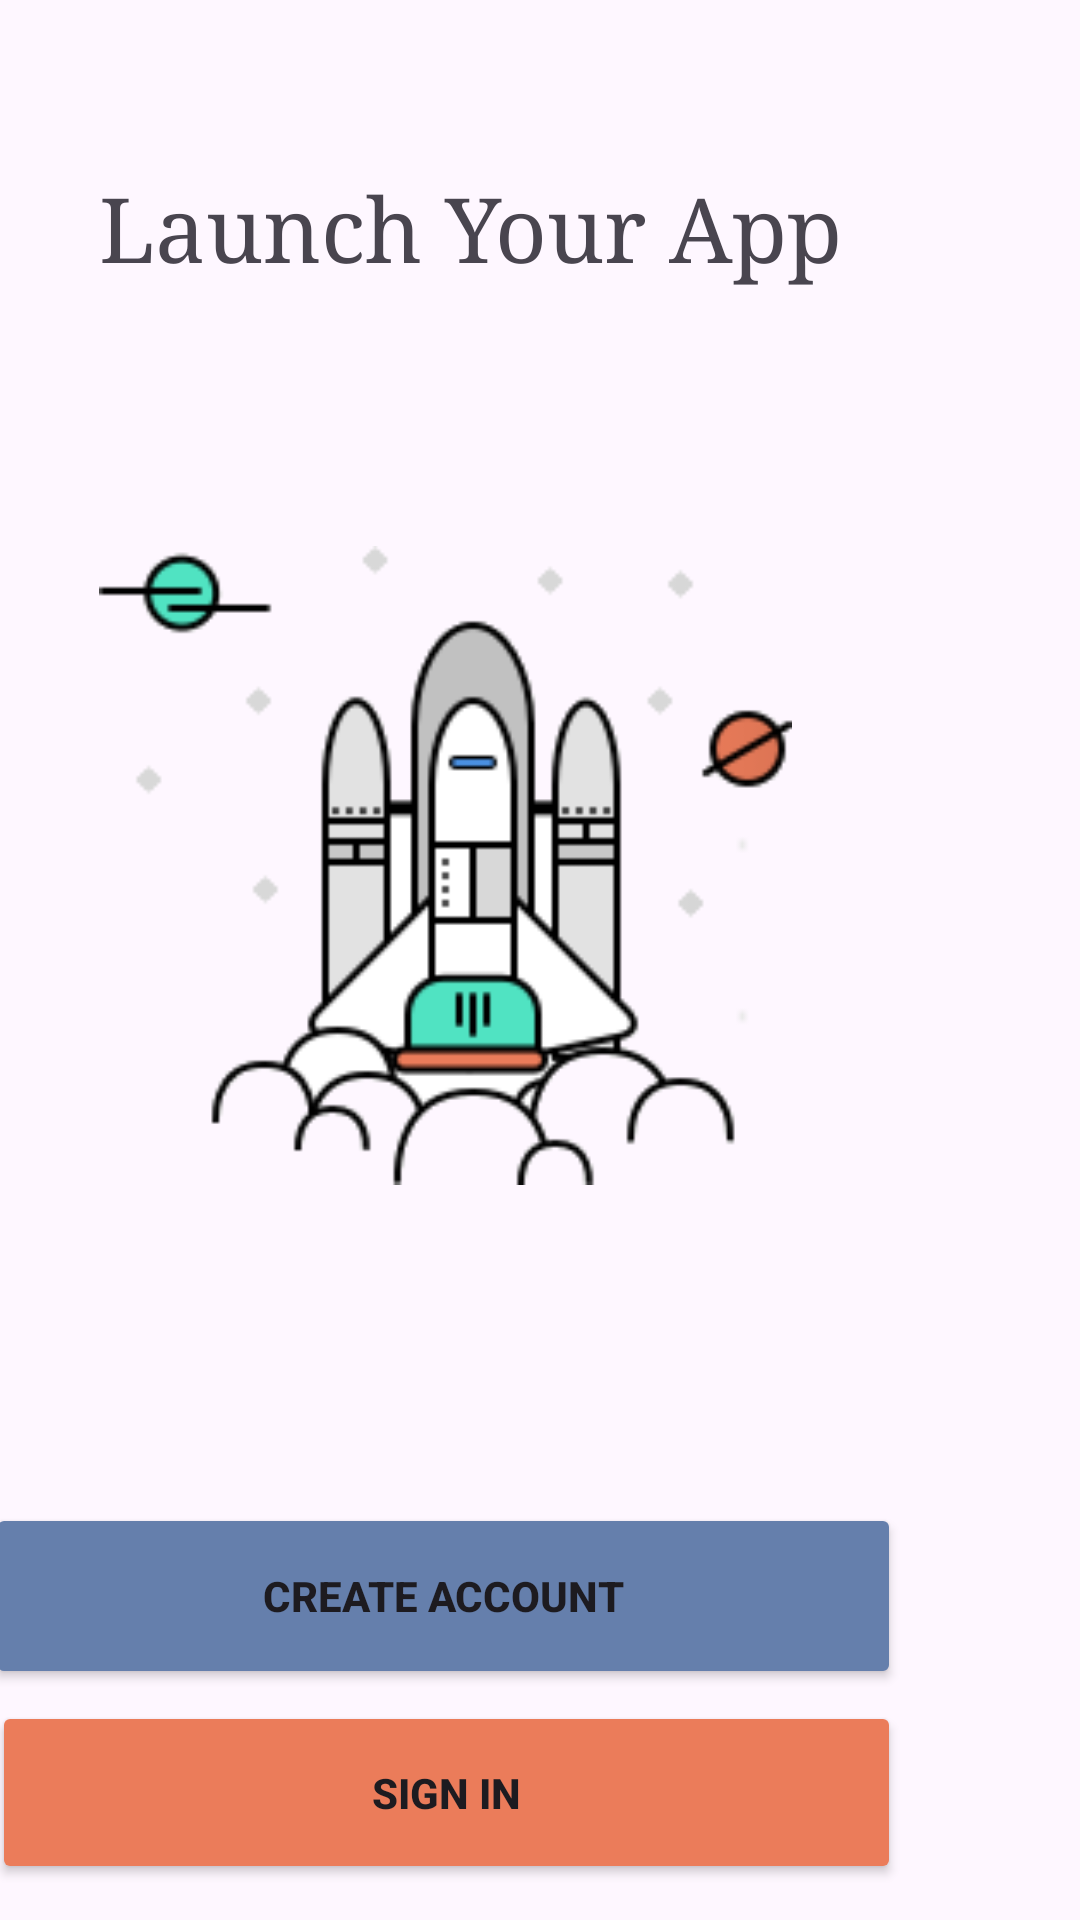

Produce the Android XML layout that renders to this screen, including the resource entries it uses.
<!-- AndroidManifest.xml: application theme Theme.SpaceLogin -->
<!-- res/layout/activity_main.xml -->
<?xml version="1.0" encoding="utf-8"?>
<androidx.constraintlayout.widget.ConstraintLayout xmlns:android="http://schemas.android.com/apk/res/android"
    xmlns:app="http://schemas.android.com/apk/res-auto"
    xmlns:tools="http://schemas.android.com/tools"
    android:id="@+id/main"
    android:layout_width="match_parent"
    android:layout_height="match_parent"
    tools:context=".MainActivity">

    <TextView
        android:id="@+id/textView"
        android:layout_width="267dp"
        android:layout_height="60dp"
        android:layout_marginTop="56dp"
        android:layout_marginEnd="60dp"
        android:fontFamily="serif"
        android:text="Launch Your App"
        android:textSize="30dp"
        app:layout_constraintEnd_toEndOf="parent"
        app:layout_constraintTop_toTopOf="parent" />

    <ImageView
        android:id="@+id/imageView"
        android:layout_width="231dp"
        android:layout_height="233dp"
        android:layout_marginTop="56dp"
        android:layout_marginEnd="96dp"
        app:layout_constraintEnd_toEndOf="parent"
        app:layout_constraintTop_toBottomOf="@+id/textView"
        app:srcCompat="@drawable/cohete" />

    <Button
        android:id="@+id/button"
        android:layout_width="305dp"
        android:layout_height="62dp"
        android:layout_marginTop="96dp"
        android:layout_marginEnd="60dp"
        android:backgroundTint="@color/botonCreate"
        android:text="CREATE ACCOUNT"
        android:textStyle="bold"
        app:layout_constraintEnd_toEndOf="parent"
        app:layout_constraintTop_toBottomOf="@+id/imageView" />

    <Button
        android:id="@+id/button2"
        android:layout_width="303dp"
        android:layout_height="61dp"
        android:layout_marginTop="4dp"
        android:layout_marginEnd="60dp"
        android:text="SIGN IN"
        android:textStyle="bold"
        android:backgroundTint="@color/botonSign"
        app:layout_constraintEnd_toEndOf="parent"
        app:layout_constraintTop_toBottomOf="@+id/button" />

    <TextView
        android:id="@+id/textView2"
        android:layout_width="wrap_content"
        android:layout_height="wrap_content"
        android:layout_marginTop="16dp"
        android:layout_marginEnd="140dp"
        android:text="Terms &amp; Conditions "
        android:textColor="@color/letraTerms"
        android:textStyle="bold"
        app:layout_constraintEnd_toEndOf="parent"
        app:layout_constraintTop_toBottomOf="@+id/button2" />

</androidx.constraintlayout.widget.ConstraintLayout>
<!-- resources referenced by this layout -->
<resources>
  <color name="botonCreate">#657FAC</color>
  <color name="botonSign">#EB7C5A</color>
  <color name="letraTerms">#B7B6B6</color>
  <!-- drawable cohete: png bitmap (drawable, 11729 bytes) -->
  <style name="Theme.SpaceLogin" parent="Base.Theme.SpaceLogin" />
  <style name="Base.Theme.SpaceLogin" parent="Theme.Material3.DayNight.NoActionBar">
          
          
      </style>
</resources>
